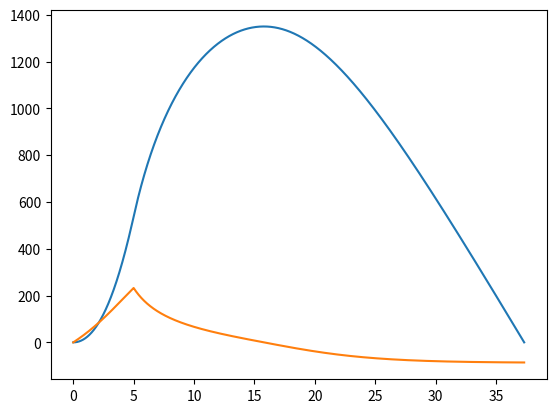

The matplotlib source for this figure:
import numpy as npy
import matplotlib.pyplot as plt


def func(t, v, mp0):
    mp = mp0 - t*20
    if mp < 0 :
        mp = 0

    v_ = -9.81 - (0.5*1.091*npy.pi*0.25*0.15*v*npy.abs(v))/(50+mp)
    if t < 5 :
        v_ = v_ +(20*325)/(50+mp)

    return v_

def stop(h, v, step):
    h.append(h[-1] + v[-1]*step) #v[-1] ou v[-2] ? : on prend la vitesse de cette itération est celle d'avant ?

    return (h[-1] < 0)

def solve(x, y, f_func, stop_func, dx):
    i = 0
    while True :
        x.append(x[i] + dx)
        y.append(y[i] + dx*f_func(x[i], y[i]))

        if stop_func(x, y, i) :
            break

        i = i + 1

if __name__ == "__main__":
    t = [0]
    h = [0]
    v = [0]

    solve(t, v, lambda x, y: func(x, y, 100), lambda x, y, i: stop(h, y, 0.001), 0.001)

    plt.plot(t,h)
    plt.plot(t,v)
    plt.show()

    print(t[-1], v[-1])
    print(max(h), t[h.index(max(h))])
    print(max(v), t[v.index(max(v))], h[v.index(max(v))])

